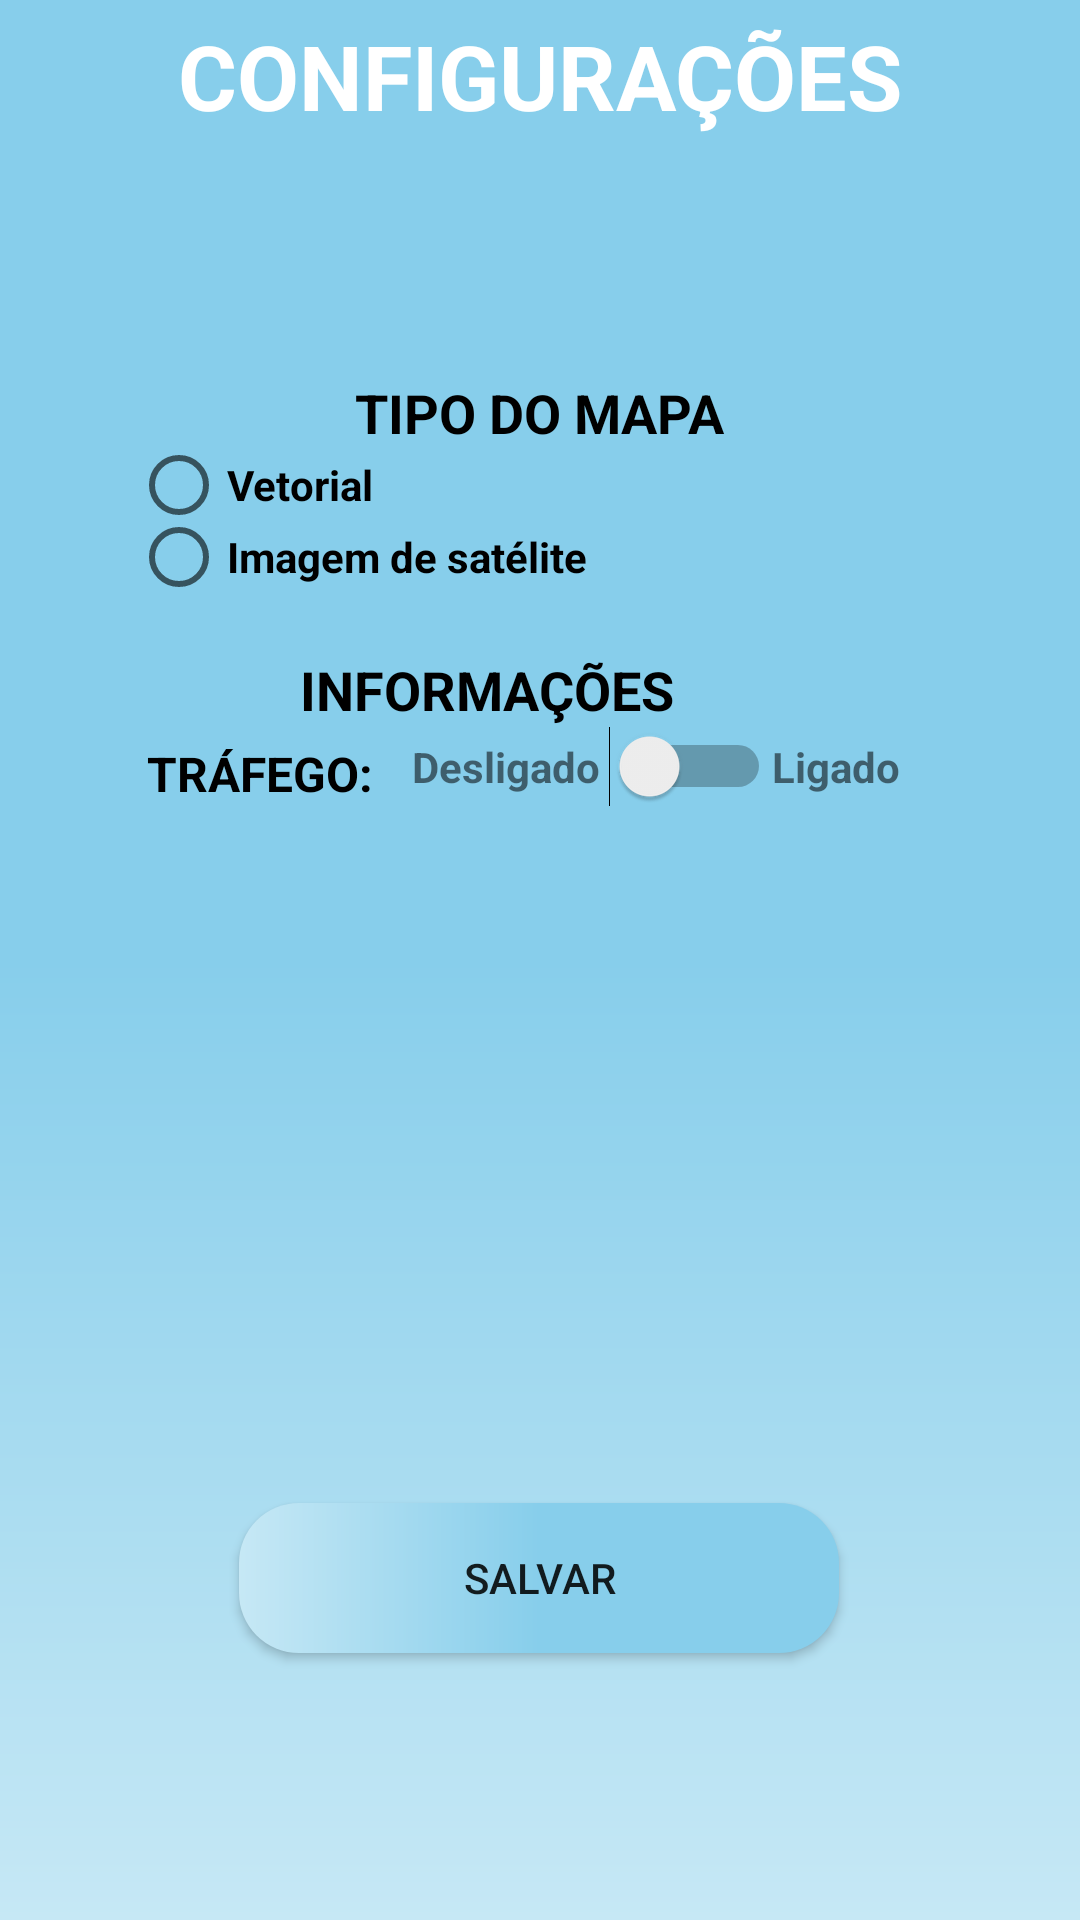

This screen was rendered from an Android layout file. Write that file and the resources it references.
<!-- AndroidManifest.xml: application theme Theme.Mapa -->
<!-- res/layout/activity_config.xml -->
<?xml version="1.0" encoding="utf-8"?>
<androidx.core.widget.NestedScrollView xmlns:app="http://schemas.android.com/apk/res-auto"
xmlns:tools="http://schemas.android.com/tools"
android:layout_width="match_parent"
android:layout_height="match_parent"
android:fillViewport="true"
xmlns:android="http://schemas.android.com/apk/res/android">

<androidx.constraintlayout.widget.ConstraintLayout
    android:layout_width="match_parent"
    android:layout_height="match_parent"
    android:background="@drawable/background"
    tools:context=".Conf">

    <ImageView
        android:id="@+id/voltar2"
        android:layout_width="50dp"
        android:layout_height="50dp"
        android:layout_marginStart="56dp"
        android:layout_marginTop="28dp"
        android:layout_marginEnd="331dp"
        app:layout_constraintEnd_toEndOf="parent"
        app:layout_constraintHorizontal_bias="1.0"
        app:layout_constraintStart_toStartOf="parent"
        app:layout_constraintTop_toTopOf="parent"
        app:srcCompat="?attr/actionModeCloseDrawable" />

    <View
        android:id="@+id/boxView"
        style="@style/ContainerComponents"
        android:layout_width="303dp"
        android:layout_height="534dp"
        android:layout_marginTop="24dp"
        android:background="@drawable/container_components"
        android:textStyle="bold"
        app:layout_constraintEnd_toEndOf="parent"
        app:layout_constraintStart_toStartOf="parent"
        app:layout_constraintTop_toBottomOf="@+id/textView3" />

    <TextView
        android:id="@+id/textView3"
        android:layout_width="wrap_content"
        android:layout_height="wrap_content"
        android:layout_marginTop="5dp"
        android:text="CONFIGURAÇÕES"
        android:textColor="@color/white"
        android:textSize="30sp"
        android:textStyle="bold"
        app:layout_constraintEnd_toEndOf="parent"
        app:layout_constraintStart_toStartOf="parent"
        app:layout_constraintTop_toTopOf="parent" />


    <TextView
        android:id="@+id/TextTypeMap"
        android:layout_width="wrap_content"
        android:layout_height="wrap_content"
        android:layout_marginTop="80dp"
        android:text="TIPO DO MAPA"
        android:textColor="@color/black"
        android:textSize="18sp"
        android:textStyle="bold"
        app:layout_constraintEnd_toEndOf="parent"
        app:layout_constraintStart_toStartOf="parent"
        app:layout_constraintTop_toBottomOf="@+id/textView3" />

    <RadioGroup
        android:id="@+id/GroupMP"
        android:layout_width="273dp"
        android:layout_height="48dp"
        app:layout_constraintEnd_toEndOf="parent"
        app:layout_constraintStart_toStartOf="parent"
        app:layout_constraintTop_toBottomOf="@+id/TextTypeMap">

        <RadioButton
            android:id="@+id/RadioVT"
            android:layout_width="match_parent"
            android:layout_height="24dp"
            android:text="Vetorial"
            android:textStyle="bold" />

        <RadioButton
            android:id="@+id/RadioIS"
            android:layout_width="match_parent"
            android:layout_height="24dp"
            android:text="Imagem de satélite"
            android:textStyle="bold" />

    </RadioGroup>


    <TextView
        android:id="@+id/TextInfo"
        android:layout_width="wrap_content"
        android:layout_height="wrap_content"
        android:layout_marginTop="20dp"
        android:text="INFORMAÇÕES"
        android:textColor="@color/black"
        android:textSize="18sp"
        android:textStyle="bold"
        app:layout_constraintEnd_toEndOf="parent"
        app:layout_constraintHorizontal_bias="0.425"
        app:layout_constraintStart_toStartOf="parent"
        app:layout_constraintTop_toBottomOf="@+id/GroupMP" />

    <View
        android:id="@+id/containerInfo"
        android:layout_width="300dp"
        android:layout_height="75dp"
        app:layout_constraintEnd_toEndOf="parent"
        app:layout_constraintStart_toStartOf="parent"
        app:layout_constraintTop_toBottomOf="@+id/TextInfo" />

    <Switch
        android:id="@+id/btnSW"
        android:layout_width="wrap_content"
        android:layout_height="wrap_content"
        android:layout_marginLeft="100dp"
        android:textColorLink="@color/black"
        app:layout_constraintEnd_toEndOf="@+id/containerInfo"
        app:layout_constraintStart_toStartOf="@+id/containerInfo"
        app:layout_constraintTop_toBottomOf="@+id/TextInfo" />

    <TextView
        android:id="@+id/Trafego"
        android:layout_width="wrap_content"
        android:layout_height="wrap_content"
        android:layout_marginLeft="19dp"
        android:layout_marginTop="5dp"
        android:text="Tráfego:"
        android:textAllCaps="true"
        android:textColor="@color/black"
        android:textSize="16sp"
        android:textStyle="bold"
        app:layout_constraintStart_toStartOf="@+id/containerInfo"
        app:layout_constraintTop_toBottomOf="@+id/TextInfo" />

    <TextView
        android:id="@+id/textView7"
        android:layout_width="wrap_content"
        android:layout_height="wrap_content"
        android:layout_marginLeft="10dp"
        android:layout_marginTop="4dp"
        android:text="Desligado"
        android:textStyle="bold"
        app:layout_constraintEnd_toStartOf="@+id/btnSW"
        app:layout_constraintStart_toEndOf="@+id/Trafego"
        app:layout_constraintTop_toBottomOf="@+id/TextInfo" />

    <TextView
        android:layout_width="wrap_content"
        android:layout_height="wrap_content"
        android:layout_marginTop="4dp"
        android:layout_marginRight="30dp"
        android:text="Ligado"
        android:textStyle="bold"
        app:layout_constraintEnd_toEndOf="@+id/containerInfo"
        app:layout_constraintStart_toEndOf="@+id/btnSW"
        app:layout_constraintTop_toBottomOf="@+id/TextInfo" />

    <androidx.appcompat.widget.AppCompatButton
        android:id="@+id/btnSalvar"
        android:layout_width="200dp"
        android:layout_height="50dp"
        android:layout_marginTop="184dp"
        android:background="@drawable/botton"
        android:text="Salvar"
        app:layout_constraintEnd_toEndOf="parent"
        app:layout_constraintHorizontal_bias="0.497"
        app:layout_constraintStart_toStartOf="parent"
        app:layout_constraintTop_toBottomOf="@+id/containerInfo" />

</androidx.constraintlayout.widget.ConstraintLayout>
</androidx.core.widget.NestedScrollView>
<!-- resources referenced by this layout -->
<resources>
  <color name="black">#FF000000</color>
  <color name="white">#FFFFFFFF</color>
  <!-- drawable background (drawable) -->
  <?xml version="1.0" encoding="utf-8"?>
  <shape xmlns:android="http://schemas.android.com/apk/res/android">
   <gradient
       android:startColor="@color/skyblue"
       android:centerColor="@color/skyblue"
       android:endColor="@color/blue"
       android:angle="20" />
  </shape>
  <!-- drawable botton (drawable) -->
  <?xml version="1.0" encoding="utf-8"?>
  <shape xmlns:android="http://schemas.android.com/apk/res/android">
  <corners android:radius="20dp"/>
      <gradient
          android:startColor="@color/skyblue"
          android:centerColor="@color/skyblue"
          android:endColor="@color/blue"
          android:angle="180" />
  </shape>
  <style name="ContainerComponents">
          <item name="android:layout_width">match_parent</item>
          <item name="android:layout_height">250dp</item>
          <item name="android:background">@drawable/container_components</item>
          <item name="android:layout_margin">20dp</item>
      </style>
  <style name="Theme.Mapa" parent="Theme.MaterialComponents.DayNight.DarkActionBar">
          
          <item name="colorPrimary">@color/purple_500</item>
          <item name="colorPrimaryVariant">@color/black</item>
          <item name="colorOnPrimary">@color/white</item>
          
          <item name="colorSecondary">@color/teal_200</item>
          <item name="colorSecondaryVariant">@color/teal_700</item>
          <item name="colorOnSecondary">@color/black</item>
          
          <item name="android:statusBarColor" tools:targetApi="l">?attr/colorPrimaryVariant</item>
          
      </style>
  <color name="skyblue">#87ceeb</color>
  <color name="blue">#c6e8f5</color>
  <color name="purple_500">#FF6200EE</color>
  <color name="teal_200">#FF03DAC5</color>
  <color name="teal_700">#FF018786</color>
</resources>
